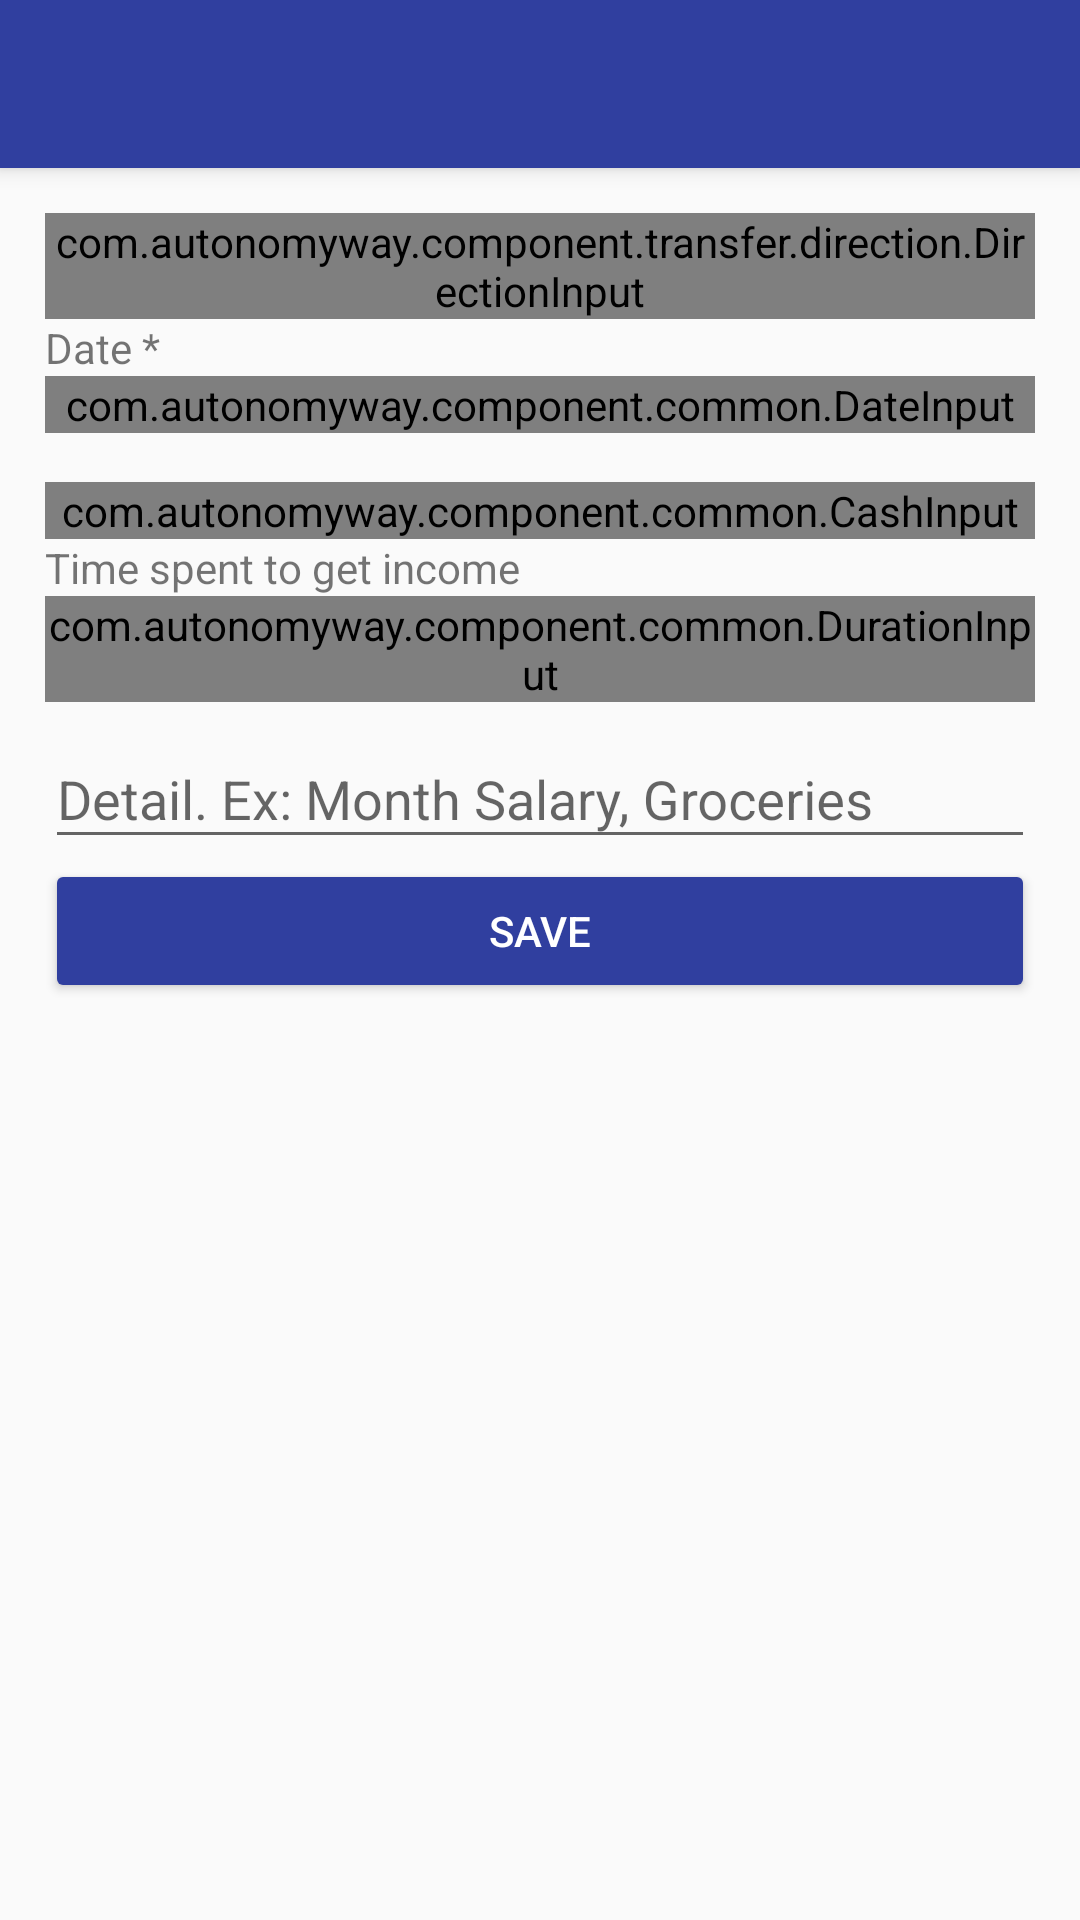

Android layout source for this screen:
<!-- AndroidManifest.xml: application theme AppTheme -->
<!-- res/layout/transfer_activity_form.xml -->
<?xml version="1.0" encoding="utf-8"?>
<android.support.design.widget.CoordinatorLayout xmlns:android="http://schemas.android.com/apk/res/android"
    xmlns:app="http://schemas.android.com/apk/res-auto"
    xmlns:tools="http://schemas.android.com/tools"
    android:layout_width="match_parent"
    android:layout_height="match_parent"
    tools:context="com.autonomyway.component.transfer.NewTransferActivity">

    <android.support.design.widget.AppBarLayout
        android:layout_width="match_parent"
        android:layout_height="wrap_content"
        android:theme="@style/AppTheme.AppBarOverlay">

        <android.support.v7.widget.Toolbar
            android:id="@+id/toolbar"
            android:layout_width="match_parent"
            android:layout_height="?attr/actionBarSize"
            android:background="@color/colorTransfer"
            app:popupTheme="@style/AppTheme.PopupOverlay"
            />

    </android.support.design.widget.AppBarLayout>
    <include layout="@layout/transfer_content_form" />
</android.support.design.widget.CoordinatorLayout>
<!-- res/layout/transfer_content_form.xml (included above) -->
<?xml version="1.0" encoding="utf-8"?>
<LinearLayout xmlns:android="http://schemas.android.com/apk/res/android"
              xmlns:app="http://schemas.android.com/apk/res-auto"
              xmlns:tools="http://schemas.android.com/tools"
              style="@style/Form"
              app:layout_behavior="@string/appbar_scrolling_view_behavior"
              tools:context="com.autonomyway.component.transfer.NewTransferActivity"
              tools:showIn="@layout/transfer_activity_form">

    <com.autonomyway.component.transfer.direction.DirectionInput
        android:id="@+id/direction_input"
        android:layout_width="match_parent"
        android:layout_height="wrap_content"/>

    <TextView
        android:layout_width="wrap_content"
        android:layout_height="wrap_content"
        android:text="@string/date_input_label"
        />
    <com.autonomyway.component.common.DateInput
        android:id="@+id/date_input"
        android:layout_width="match_parent"
        android:layout_height="wrap_content"/>

    <android.support.design.widget.TextInputLayout
        android:id="@+id/cash_input_layout"
        style="@style/FormLabel"
        app:errorEnabled="true">

        <com.autonomyway.component.common.CashInput
            android:id="@+id/cash_input"
            style="@style/FormTextInput"
            android:hint="@string/transfer_cash_input"/>

    </android.support.design.widget.TextInputLayout>


    <TextView
        android:id="@+id/duration_input_label"
        android:layout_width="wrap_content"
        android:layout_height="wrap_content"
        android:text="@string/time_spent_to_get_income"
        />

    <com.autonomyway.component.common.DurationInput
        android:id="@+id/duration_input"
        android:layout_width="match_parent"
        android:layout_height="wrap_content"
        />

    <android.support.design.widget.TextInputLayout
         android:id="@+id/transfer_detail_layout"
        style="@style/FormLabel"
        app:errorEnabled="false">

        <EditText
            android:id="@+id/name_input"
            style="@style/FormTextInput"
            android:hint="@string/transfer_input_detail"
            android:inputType="textAutoCorrect"/>
    </android.support.design.widget.TextInputLayout>

    <Button
        android:id="@+id/save_button"
        style="@style/FormButton.Transfer"
        android:text="@string/button_save"/>
</LinearLayout>
<!-- resources referenced by this layout -->
<resources>
  <color name="colorTransfer">#303F9F</color>
  <string name="button_save">Save</string>
  <string name="date_input_label">Date *</string>
  <string name="time_spent_to_get_income">Time spent to get income</string>
  <string name="transfer_cash_input">Cash Amount *</string>
  <string name="transfer_input_detail">Detail. Ex: Month Salary, Groceries </string>
  <style name="AppTheme.AppBarOverlay" parent="ThemeOverlay.AppCompat.Dark.ActionBar" />
  <style name="AppTheme.PopupOverlay" parent="ThemeOverlay.AppCompat.Light" />
  <style name="Form">
          <item name="android:layout_height">match_parent</item>
          <item name="android:layout_width">match_parent</item>
          <item name="android:padding">15dp</item>
          <item name="android:orientation">vertical</item>
      </style>
  <style name="FormButton.Transfer">
          <item name="android:backgroundTint">@color/colorTransfer</item>
      </style>
  <style name="FormLabel">
          <item name="android:layout_height">wrap_content</item>
          <item name="android:layout_width">match_parent</item>
      </style>
  <style name="FormTextInput">
          <item name="android:layout_height">wrap_content</item>
          <item name="android:layout_width">match_parent</item>
      </style>
  <style name="AppTheme" parent="Theme.AppCompat.Light.NoActionBar">
          
          <item name="colorPrimary">@color/colorPrimary</item>
          <item name="colorPrimaryDark">@color/colorPrimaryDark</item>
          <item name="colorAccent">@color/colorAccent</item>
      </style>
  <color name="colorPrimary">#00A6AE</color>
  <color name="colorPrimaryDark">#00777F</color>
  <color name="colorAccent">#59D8E0</color>
</resources>
